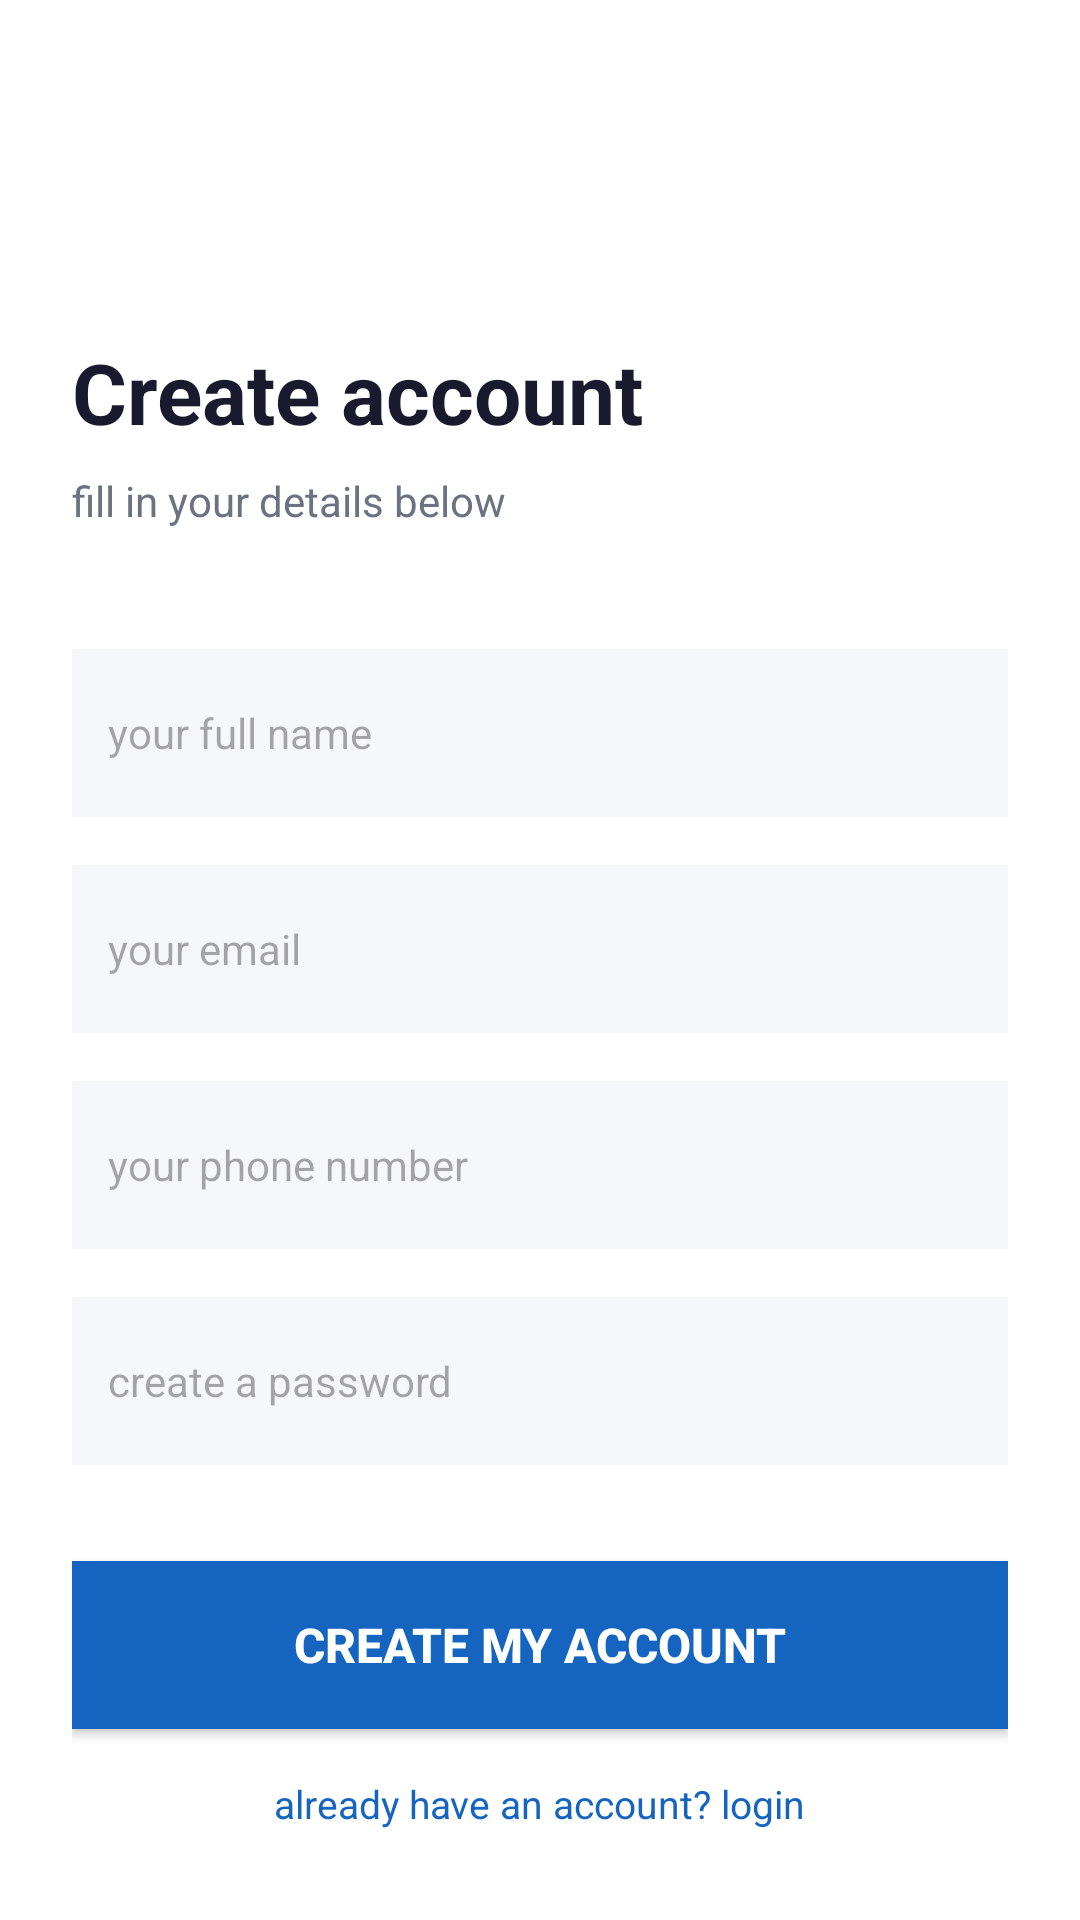

This screen was rendered from an Android layout file. Write that file and the resources it references.
<!-- AndroidManifest.xml: application theme Theme.ServiGo -->
<!-- res/layout/activity_signup.xml -->
<?xml version="1.0" encoding="utf-8"?>
<ScrollView
    xmlns:android="http://schemas.android.com/apk/res/android"
    android:layout_width="match_parent"
    android:layout_height="match_parent"
    android:background="@color/white">

    <RelativeLayout
        android:layout_width="match_parent"
        android:layout_height="wrap_content"
        android:padding="24dp">

        
        <ImageView
            android:id="@+id/btnBack"
            android:layout_width="40dp"
            android:layout_height="40dp"
            android:src="@drawable/ic_launcher_foreground"
            android:layout_marginTop="16dp"/>

        
        <TextView
            android:id="@+id/heading"
            android:layout_width="wrap_content"
            android:layout_height="wrap_content"
            android:layout_below="@id/btnBack"
            android:layout_marginTop="32dp"
            android:text="Create account"
            android:textSize="28sp"
            android:textStyle="bold"
            android:textColor="@color/text_primary"/>

        
        <TextView
            android:id="@+id/subheading"
            android:layout_width="wrap_content"
            android:layout_height="wrap_content"
            android:layout_below="@id/heading"
            android:layout_marginTop="8dp"
            android:text="fill in your details below"
            android:textSize="14sp"
            android:textColor="@color/text_secondary"/>

        
        <EditText
            android:id="@+id/inputName"
            android:layout_width="match_parent"
            android:layout_height="56dp"
            android:layout_below="@id/subheading"
            android:layout_marginTop="40dp"
            android:hint="your full name"
            android:inputType="textPersonName"
            android:padding="12dp"
            android:textSize="14sp"
            android:background="@color/surface"
            android:textColor="@color/text_primary"/>

        
        <EditText
            android:id="@+id/inputEmail"
            android:layout_width="match_parent"
            android:layout_height="56dp"
            android:layout_below="@id/inputName"
            android:layout_marginTop="16dp"
            android:hint="your email"
            android:inputType="textEmailAddress"
            android:padding="12dp"
            android:textSize="14sp"
            android:background="@color/surface"
            android:textColor="@color/text_primary"/>

        
        <EditText
            android:id="@+id/inputPhone"
            android:layout_width="match_parent"
            android:layout_height="56dp"
            android:layout_below="@id/inputEmail"
            android:layout_marginTop="16dp"
            android:hint="your phone number"
            android:inputType="phone"
            android:padding="12dp"
            android:textSize="14sp"
            android:background="@color/surface"
            android:textColor="@color/text_primary"/>

        
        <EditText
            android:id="@+id/inputPassword"
            android:layout_width="match_parent"
            android:layout_height="56dp"
            android:layout_below="@id/inputPhone"
            android:layout_marginTop="16dp"
            android:hint="create a password"
            android:inputType="textPassword"
            android:padding="12dp"
            android:textSize="14sp"
            android:background="@color/surface"
            android:textColor="@color/text_primary"/>

        
        <Button
            android:id="@+id/btnSignup"
            android:layout_width="match_parent"
            android:layout_height="56dp"
            android:layout_below="@id/inputPassword"
            android:layout_marginTop="32dp"
            android:background="@color/primary"
            android:text="create my account"
            android:textColor="@color/white"
            android:textSize="16sp"
            android:textStyle="bold"/>

        
        <TextView
            android:id="@+id/txtLogin"
            android:layout_width="wrap_content"
            android:layout_height="wrap_content"
            android:layout_below="@id/btnSignup"
            android:layout_centerHorizontal="true"
            android:layout_marginTop="16dp"
            android:text="already have an account? login"
            android:textSize="13sp"
            android:textColor="@color/primary"/>

    </RelativeLayout>

</ScrollView>
<!-- resources referenced by this layout -->
<resources>
  <color name="primary">#1565C0</color>
  <color name="surface">#F5F7FA</color>
  <color name="text_primary">#1A1A2E</color>
  <color name="text_secondary">#6B7280</color>
  <color name="white">#FFFFFF</color>
  <style name="Theme.ServiGo" parent="Base.Theme.ServiGo" />
  <style name="Base.Theme.ServiGo" parent="Theme.Material3.DayNight.NoActionBar">
          
          
      </style>
</resources>
